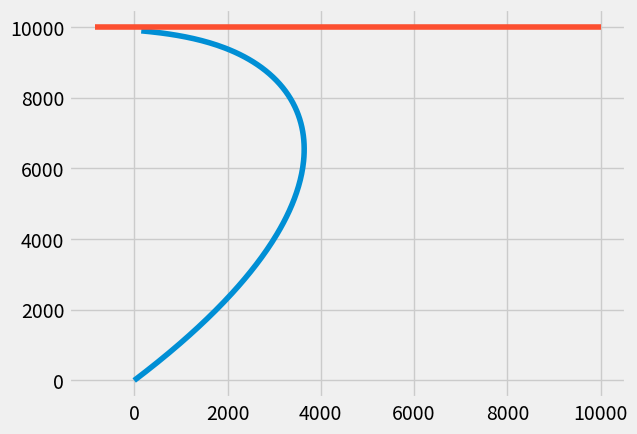

Here is the Python script that generated this plot:
import math
import matplotlib.pyplot as plt

attack_distance = 1000
total_time = 300
dt = 1
aca = 60
acb = 50
posA = [0,0]
posB = [10000,10000]

def dist(posA, posB):
  a = posB[0] - posA[0]
  b = posB[1] - posA[1]
  return math.sqrt(a**2 + b**2)
  


travelA = [[],[]]
travelB = [[],[]]
time_count = 0
flag = 0
while dist(posA,posB) > attack_distance:

  travelA[0].append(posA[0])
  travelA[1].append(posA[1])

  travelB[0].append(posB[0])
  travelB[1].append(posB[1])

  #plt.plot(posA[0], posA[1], 'go')
  #plt.plot(posB[0], posB[1], 'ro')

  if time_count > total_time:
    print('B Wins')
    flag = 1
    break
  
  posA[0] = posA[0] + ((aca*dt) * ((posB[0] - posA[0])/(dist(posA,posB))))
  posA[1] = posA[1] + ((aca*dt) * ((posB[1] - posA[1])/(dist(posA,posB))))
  posB[0] = posB[0] - acb * dt

  time_count += 1

if not flag:
    print('A Wins')

#plt.xkcd()
plt.style.use('fivethirtyeight')
plt.plot(travelA[0], travelA[1])
plt.plot(travelB[0], travelB[1])
plt.show()
